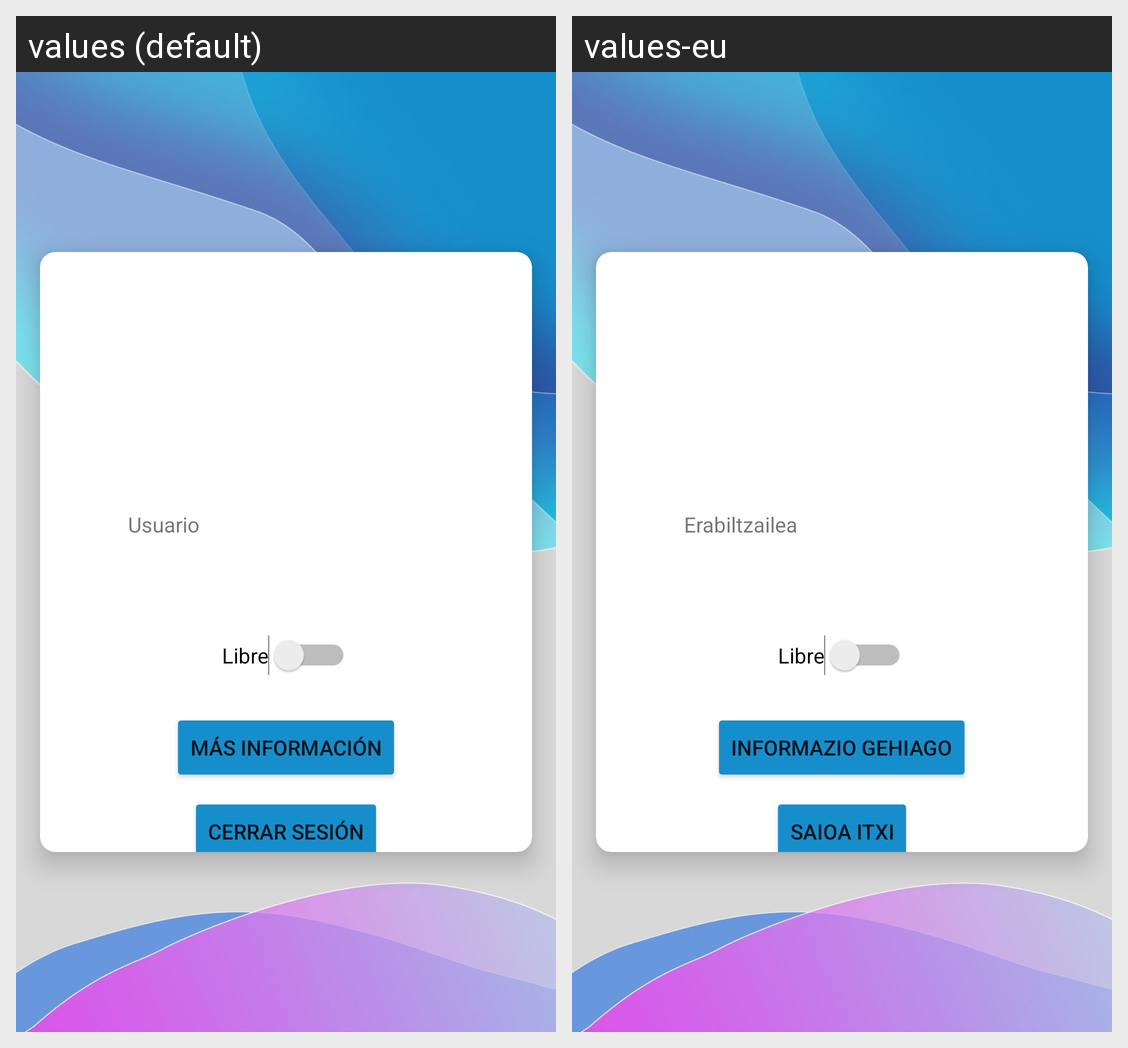

For this localized Android screen grid, give each drawn string resource with its value in every locale shown.
Android screen res/layout/fragment_perfil_peluquero.xml rendered under 2 locales, left to right: values (default), values-eu. Device: Nexus 5 (rendered at 1080×1920; each locale shown at half size, 540×960, under a caption strip naming it); theme Theme.HairHood.
Strings drawn on this screen, with the default value and each locale's value (text and hints the layout hard-codes, and strings that could not be matched under every locale, appear in the picture but are not listed):

userName
  values: Usuario
  values-eu: Erabiltzailea

moreInformation
  values: Más información
  values-eu: Informazio gehiago

logOut
  values: Cerrar sesión
  values-eu: Saioa itxi
